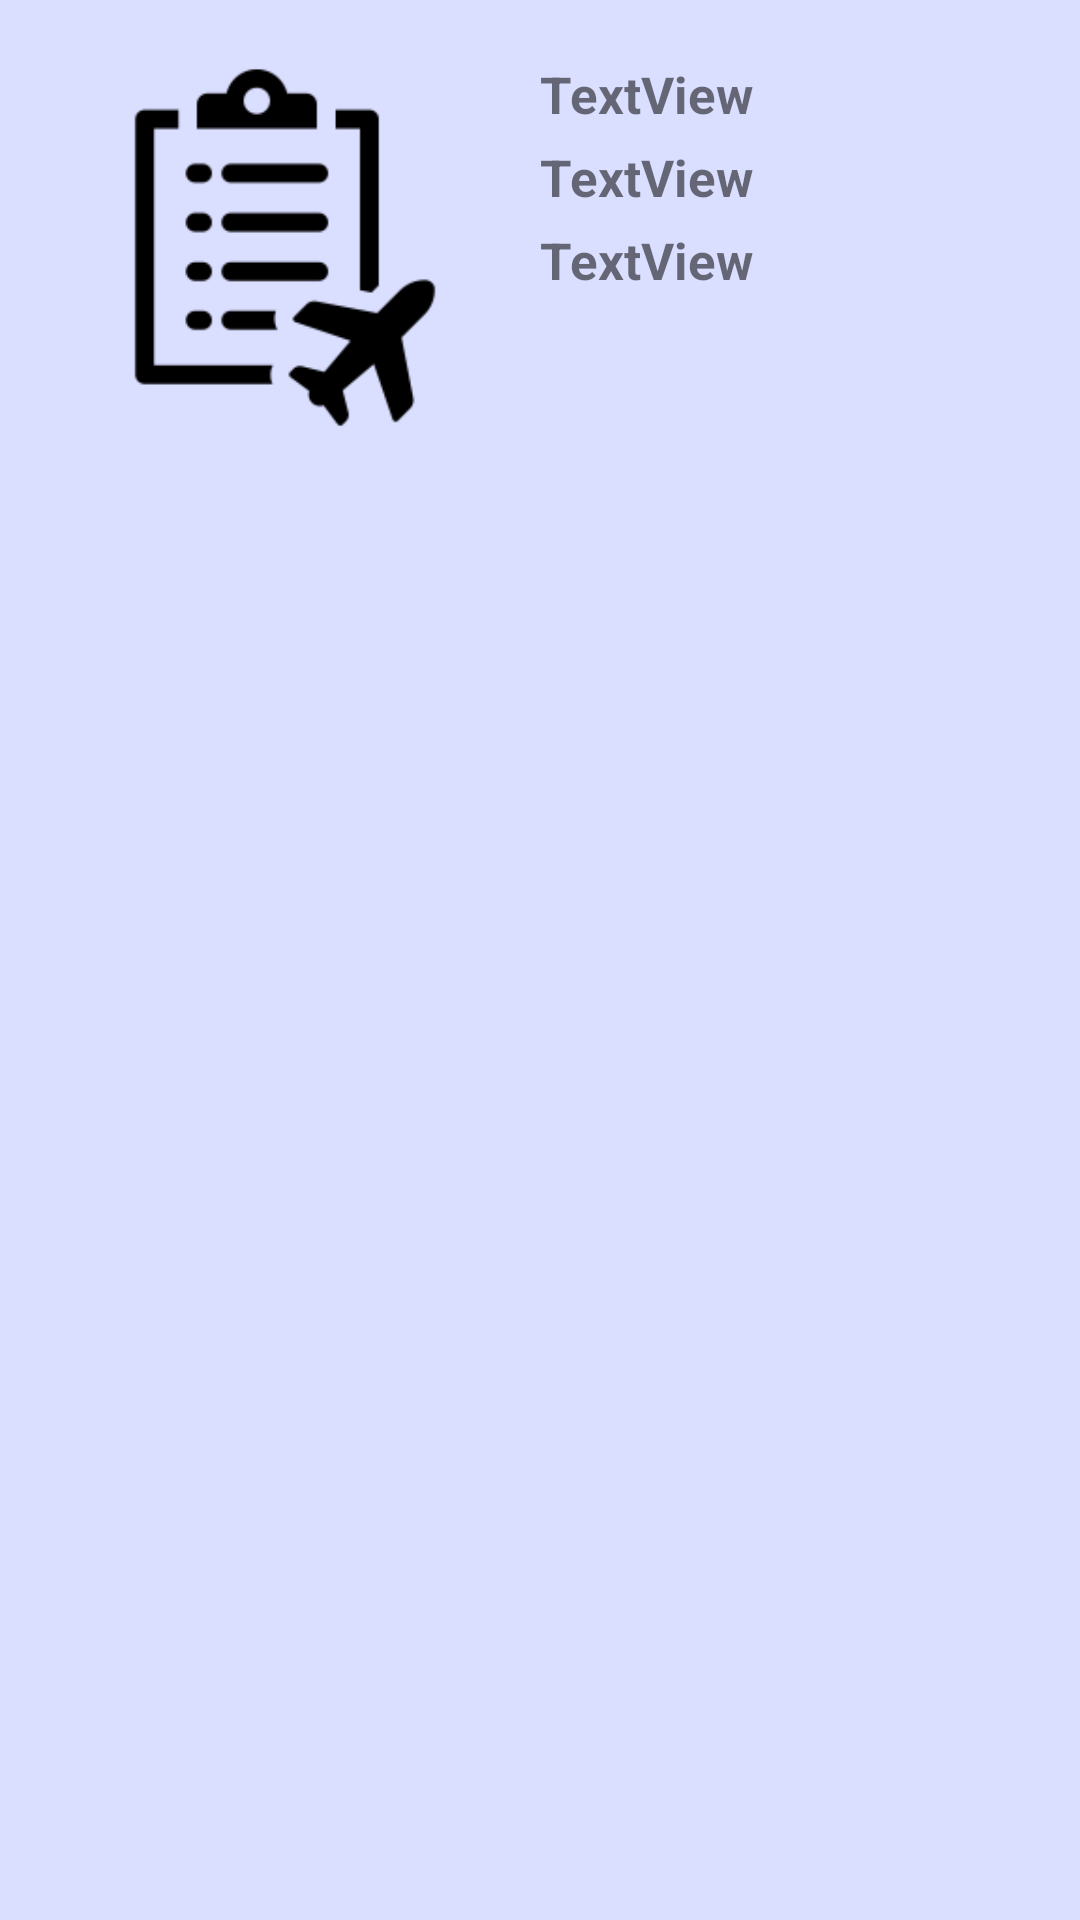

The Android layout XML behind this screen, and the referenced resources:
<!-- AndroidManifest.xml: application theme Theme.PackPals -->
<!-- res/layout/fragment_location_details.xml -->
<?xml version="1.0" encoding="utf-8"?>
<androidx.constraintlayout.widget.ConstraintLayout xmlns:android="http://schemas.android.com/apk/res/android"
    xmlns:app="http://schemas.android.com/apk/res-auto"
    xmlns:tools="http://schemas.android.com/tools"
    android:layout_width="match_parent"
    android:layout_height="match_parent"
    android:background="@color/light_blue"
    tools:context=".views.map.LocationDetails">

    <TextView
        android:id="@+id/locationStartDate"
        android:layout_width="200dp"
        android:layout_height="wrap_content"
        android:layout_marginStart="10dp"
        android:layout_marginTop="20dp"
        android:text="TextView"
        android:textSize="17sp"
        android:textStyle="bold"
        app:layout_constraintStart_toEndOf="@+id/locationDetailsImage"
        app:layout_constraintTop_toTopOf="parent" />

    <TextView
        android:id="@+id/locationEndDate"
        android:layout_width="200dp"
        android:layout_height="wrap_content"
        android:layout_marginStart="10dp"
        android:layout_marginTop="5dp"
        android:text="TextView"
        android:textSize="17sp"
        android:textStyle="bold"
        app:layout_constraintStart_toEndOf="@+id/locationDetailsImage"
        app:layout_constraintTop_toBottomOf="@+id/locationStartDate" />

    <TextView
        android:id="@+id/locationForecast"
        android:layout_width="200dp"
        android:layout_height="wrap_content"
        android:layout_marginStart="10dp"
        android:layout_marginTop="5dp"
        android:text="TextView"
        android:textSize="17sp"
        android:textStyle="bold"
        app:layout_constraintStart_toEndOf="@+id/locationDetailsImage"
        app:layout_constraintTop_toBottomOf="@+id/locationEndDate" />

    <ImageView
        android:id="@+id/locationDetailsImage"
        android:layout_width="150dp"
        android:layout_height="125dp"
        android:layout_marginStart="20dp"
        android:layout_marginTop="20dp"
        android:src="@drawable/ic_itinerary"
        app:layout_constraintStart_toStartOf="parent"
        app:layout_constraintTop_toTopOf="parent" />

    <androidx.recyclerview.widget.RecyclerView
        android:id="@+id/locationDetailAlbumView"
        android:layout_width="380dp"
        android:layout_height="500dp"
        android:layout_marginStart="20dp"
        android:layout_marginTop="40dp"
        android:layout_marginEnd="20dp"
        android:layout_marginBottom="20dp"
        app:layout_constraintBottom_toBottomOf="parent"
        app:layout_constraintEnd_toEndOf="parent"
        app:layout_constraintStart_toStartOf="parent"
        app:layout_constraintTop_toBottomOf="@+id/locationDetailsImage" />

</androidx.constraintlayout.widget.ConstraintLayout>
<!-- resources referenced by this layout -->
<resources>
  <color name="light_blue">#FFDADEFF</color>
  <!-- drawable ic_itinerary: png bitmap (drawable, 3762 bytes) -->
  <style name="Theme.PackPals" parent="Theme.AppCompat.Light.NoActionBar" />
</resources>
